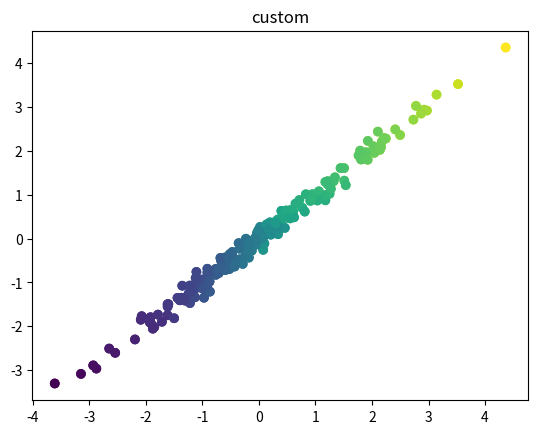

This figure's Python source:
import numpy as np
from scipy.special import expit
sigmoid = np.vectorize(expit)


class NeuralNetwork:
    """
    A neural network implementation that can have any number of layers.
    """

    def __init__(self, nodes, activations, loss='mean_squared_error'):
        """
        :param nodes: a list containing the number of nodes in each layer
        :type nodes: list[int]
        :param activations: a list containing the activation functions used in each layer
        :type activations: list[str]
        :param loss: a string indicating the loss function to be used
        :type loss: str
        :rtype: None
        """
        # if any model input constraints are not met, then raise an error
        if len(nodes) != len(activations):
            raise RuntimeError('The length of nodes must be equal to the length of activations.')

        if activations[0] is not None:
            raise RuntimeError('The activation function for the first layer should be None.')

        if not set(activations).issubset({None, 'relu', 'sigmoid', 'tanh'}):
            raise RuntimeError(str(set(activations) - {None, 'relu', 'sigmoid', 'tanh'}) +
                               ' is / are not valid activation functions.')

        if loss not in ['mean_squared_error', 'cross_entropy']:
            raise RuntimeError(str(loss) + ' is not a valid loss function.')

        # initialize the user's input parameters
        self.num_layers = len(nodes) - 1
        self.nodes = nodes
        self.activations = activations
        self.loss = loss

        # crete dictionaries to store the model parameters and cache
        self.parameters = {}
        self.cache = {}
        self.gradients = {}

        # initialize the parameters for the model at each layer
        self.initialize_parameters()

    def predict(self, x):
        """ Use the model to predict y_hat for the given x values.

        :param x: the data for which y_hat would like to predicted
        :type x: np.ndarray
        :returns: the model's predictions, y_hat
        :rtype: np.ndarray
        """
        # initialize the first activation layer to be x
        a_l_prev = x

        # iterate over each layer of the model
        for layer in range(1, self.num_layers + 1):
            # extract the weights and biases for the current layer
            w_l = self.parameters['w' + str(layer)]
            b_l = self.parameters['b' + str(layer)]

            # calculate z for the given layer (z = w @ a + b)
            z_l = self.linear_forward(w_l, a_l_prev, b_l)

            # apply the given activation function (activation(z))
            a_l = self.nonlinear_forward(z_l, self.activations[layer])

            # move to the next layer
            a_l_prev = a_l

        return a_l_prev

    def train(self, x, y, epochs=1000, learning_rate=0.01):
        """ Trains the model on the data (x, y).

        :param x: the input training data that predicts y
        :type x: np.ndarray
        :param y: the ground truth values corresponding to x
        :type y: np.ndarray
        :param epochs: the number of times iterated over the dataset
        :type epochs: int
        :param learning_rate: a scalar that determines how fast the model parameters change
        :type learning_rate: float
        """
        # iterate for the number of epochs
        for epoch in range(epochs):

            # every one tenth of the training session, print the loss
            if epoch % (epochs // 10) == 0:
                # calculate the cost for all training examples
                cost = self.loss_forward(self.predict(x), y, self.loss)

                # print out the cost for the current epoch
                print('Epoch #', epoch, 'cost:', cost)

            # run forward propagation
            self.forward_propagate(x)

            # run backward propagation
            self.backward_propagate(y)

            # update the parameters with the given learning rate
            self.update_parameters(learning_rate)

        # compute the cost for the final model
        cost = self.loss_forward(self.predict(x), y, self.loss)
        # print out the cost for the last epoch
        print('Epoch #', epochs, 'cost:', cost)

    def initialize_parameters(self):
        """ Initialize the models parameters for the relu activation function. """
        # iterate over each layer as defined the length of num_nodes
        for layer in range(1, self.num_layers + 1):
            # initialize w_i and b_i
            w_l = np.random.randn(self.nodes[layer], self.nodes[layer - 1]) * np.sqrt(2 / self.nodes[layer])
            b_l = self.parameters['b' + str(layer)] = np.zeros((self.nodes[layer], 1))

            # save w_l and b_l to the parameters dictionary
            self.parameters['b' + str(layer)] = b_l
            self.parameters['w' + str(layer)] = w_l

    def update_parameters(self, learning_rate):
        """ Update the parameters according to the derivatives calculated during back propagation.

        :param learning_rate: a scalar that determines how fast the model parameters change
        :type learning_rate: float
        """
        # iterate over each layer and adjust the parameters
        for layer in range(1, self.num_layers + 1):
            self.parameters['w' + str(layer)] -= learning_rate * self.gradients['dw' + str(layer)]
            self.parameters['b' + str(layer)] -= learning_rate * self.gradients['db' + str(layer)]

    def forward_propagate(self, x):
        """ Runs forward propagation storing z and a for each layer.

        :param x: the input training data that predicts y
        :type x: np.ndarray
        """
        # initialize the first activation layer to x
        self.cache = {'a0': x}

        # iterate over each layer of the model
        for layer in range(1, self.num_layers + 1):
            # extract the necessary values
            w_l = self.parameters['w' + str(layer)]
            b_l = self.parameters['b' + str(layer)]
            a_l_prev = self.cache['a' + str(layer - 1)]

            # forward propagate for the given layer
            z_l = self.linear_forward(w_l, a_l_prev, b_l)
            a_l = self.nonlinear_forward(z_l, self.activations[layer])

            # save the activation to the cache
            self.cache['z' + str(layer)] = z_l
            self.cache['a' + str(layer)] = a_l

    @staticmethod
    def linear_forward(w_l, a_l_prev, b_l):
        """ Compute z for the current layer.

        :param w_l: the weights for the current layer
        :type w_l: np.ndarray
        :param a_l_prev: the previous layer's activation
        :type a_l_prev: np.ndarray
        :param b_l: the bias terms for the current layer
        :type b_l: np.ndarray
        :return: the z value for the current layer
        :rtype: np.ndarray
        """
        return w_l @ a_l_prev + b_l

    @staticmethod
    def nonlinear_forward(z_l, activation):
        """ Compute the activation for the current layer.

        :param z_l: the value computed by linear forward propagation
        :type z_l: np.ndarray
        :param activation: the activation function specified
        :type activation: str
        :return a_l: the activation for the current layer
        :rtype: np.ndarray
        """
        if activation == 'relu':
            return np.where(z_l > 0, z_l, z_l * 0.01)
        elif activation == 'sigmoid':
            return sigmoid(z_l)
        elif activation == 'tanh':
            return np.tanh(z_l)

    @staticmethod
    def loss_forward(y_hat, y, loss):
        """ Compute the model's loss.

        :param y_hat: the model's predictions for y
        :type y_hat: np.ndarray
        :param y: the data's ground truth values
        :type y: np.ndarray
        :param loss: the loss function specified
        :type loss: str
        :return L: the model's loss
        :rtype: np.ndarray
        """
        if loss == 'mean_squared_error':
            return (0.5 * (y_hat - y) ** 2).mean()
        if loss == 'cross_entropy':
            return (-y * np.log(y_hat) - (1 - y) * np.log(1 - y_hat)).mean()

    def backward_propagate(self, y):
        """ Run backward propagation to calculate how to shift W and b for each layer.

        :param y: the data's ground truth values
        :type y: np.ndarray
        """
        # extract the models predictions from the cache
        y_hat = self.cache['a' + str(self.num_layers)]

        # calculate da for the last layer
        da_l = self.loss_backward(y_hat, y, self.loss)

        # save da_l in the gradients cache
        self.gradients['da' + str(self.num_layers)] = da_l

        # iterate backward over each layer of the model
        for layer in range(self.num_layers, 0, -1):
            # extract the necessary parameters
            w_l = self.parameters['w' + str(layer)]
            z_l = self.cache['z' + str(layer)]

            # extract the necessary values and gradients
            a_l_prev = self.cache['a' + str(layer - 1)]

            da_l = self.gradients['da' + str(layer)]

            # back propagate to obtain dz_l
            dz_l = self.nonlinear_backward(da_l, z_l, self.activations[layer])

            # back propagate to obtain dw_l, db_l, and da_l_prev
            dw_l, db_l, da_l_prev = self.linear_backward(dz_l, w_l, a_l_prev)

            # save the gradients for adjusting dw and db
            self.gradients['dw' + str(layer)] = dw_l
            self.gradients['db' + str(layer)] = db_l

            # save da for further back propagation
            self.gradients['da' + str(layer - 1)] = da_l_prev

    @staticmethod
    def loss_backward(y_hat, y, loss):
        """ Calculate the derivative of the loss function with respect to y_hat.

        :param y_hat: the model's predictions for y
        :type y_hat: np.ndarray
        :param y: the data's ground truth values
        :type y: np.ndarray
        :param loss: the loss function specified
        :type loss: str
        :returns: the derivative of the loss function with respect to y_hat
        :rtype: np.ndarray
        """
        if loss == 'mean_squared_error':
            return y_hat - y
        if loss == 'cross_entropy':
            return -(y / y_hat) - ((1 - y) / (1 - y_hat))

    @staticmethod
    def nonlinear_backward(da_l, z_l, activation):
        """ Calculate the derivative of the loss function with respect to z for the current layer.

        :param da_l: the derivative of the loss function with respect to da at the current layer
        :type da_l: np.ndarray
        :param z_l: the z value for the current layer
        :type z_l: np.ndarray
        :param activation: the activation function used at the current layer
        :type activation: str
        :return: the derivative of the loss function with respect to z for the current layer
        :rtype: np.ndarray
        """
        if activation == 'relu':
            g = np.ones_like(z_l)
            g[z_l < 0] = 0.01
            return da_l * g
        elif activation == 'sigmoid':
            g = sigmoid(z_l)
            return da_l * (g * (1.0 - g))
        elif activation == 'tanh':
            return da_l * (1.0 - np.tanh(z_l) ** 2)

    @staticmethod
    def linear_backward(dz_l, w_l, a_l_prev):
        """ Calculate the derivative of the loss function with respect to w, b, and a_prev.

        :param dz_l: the derivative of the loss function with respect to z at layer l
        :type dz_l: np.ndarray
        :param w_l: the weights for layer l
        :type w_l: np.ndarray
        :param a_l_prev: the activation value for layer l
        :type a_l_prev: np.ndarray
        :return: dw and db for the current layer; da for the previous layer
        :rtype: (np.ndarray, np.ndarray, np.ndarray)
        """
        # calculate dw for the current layer
        dw_l = (dz_l @ a_l_prev.T) / a_l_prev.shape[1]

        # calculate db for the current layer
        db_l = dz_l.mean(axis=1, keepdims=True)

        # calculate da for the previous layer
        da_l_prev = w_l.T @ dz_l

        # return the three calculations
        return dw_l, db_l, da_l_prev


if __name__ == '__main__':
    def generate_data(num_samples=100):
        # The desired mean values of the sample.
        mu = np.array([0.0, 0.0, 0.0])

        a, b = 1.50, 1.49
        # The desired covariance matrix.
        r = np.array([
            [a, b, b],
            [b, a, b],
            [b, b, a]
        ])

        # Generate the random samples.
        y = np.random.multivariate_normal(mu, r, size=num_samples)

        x = y[:, 0:2].T
        y = y[:, 2].T

        return x, y

    x_train, y_train = generate_data(200)
    y_train = (1 / (1 + np.exp(-y_train))).reshape(1, -1)

    # x = np.array([
    #     [0, 0, 1, 1],
    #     [0, 1, 0, 1]
    # ])
    #
    # y = np.array([[0, 1, 1, 0]])

    import matplotlib.pyplot as plt

    plt.scatter(x_train[0], x_train[1], c=y_train[0])
    plt.title('ground')
    plt.show()

    print(type(x_train))
    nn = NeuralNetwork([2, 20, 20, 1], [None, 'relu', 'relu', 'relu'], 'mean_squared_error')
    nn.train(x_train, y_train, learning_rate=0.01)
    y_pred = nn.predict(x_train)


    plt.title('custom')
    plt.scatter(x_train[0], x_train[1], c=y_pred[0])
    plt.show()
